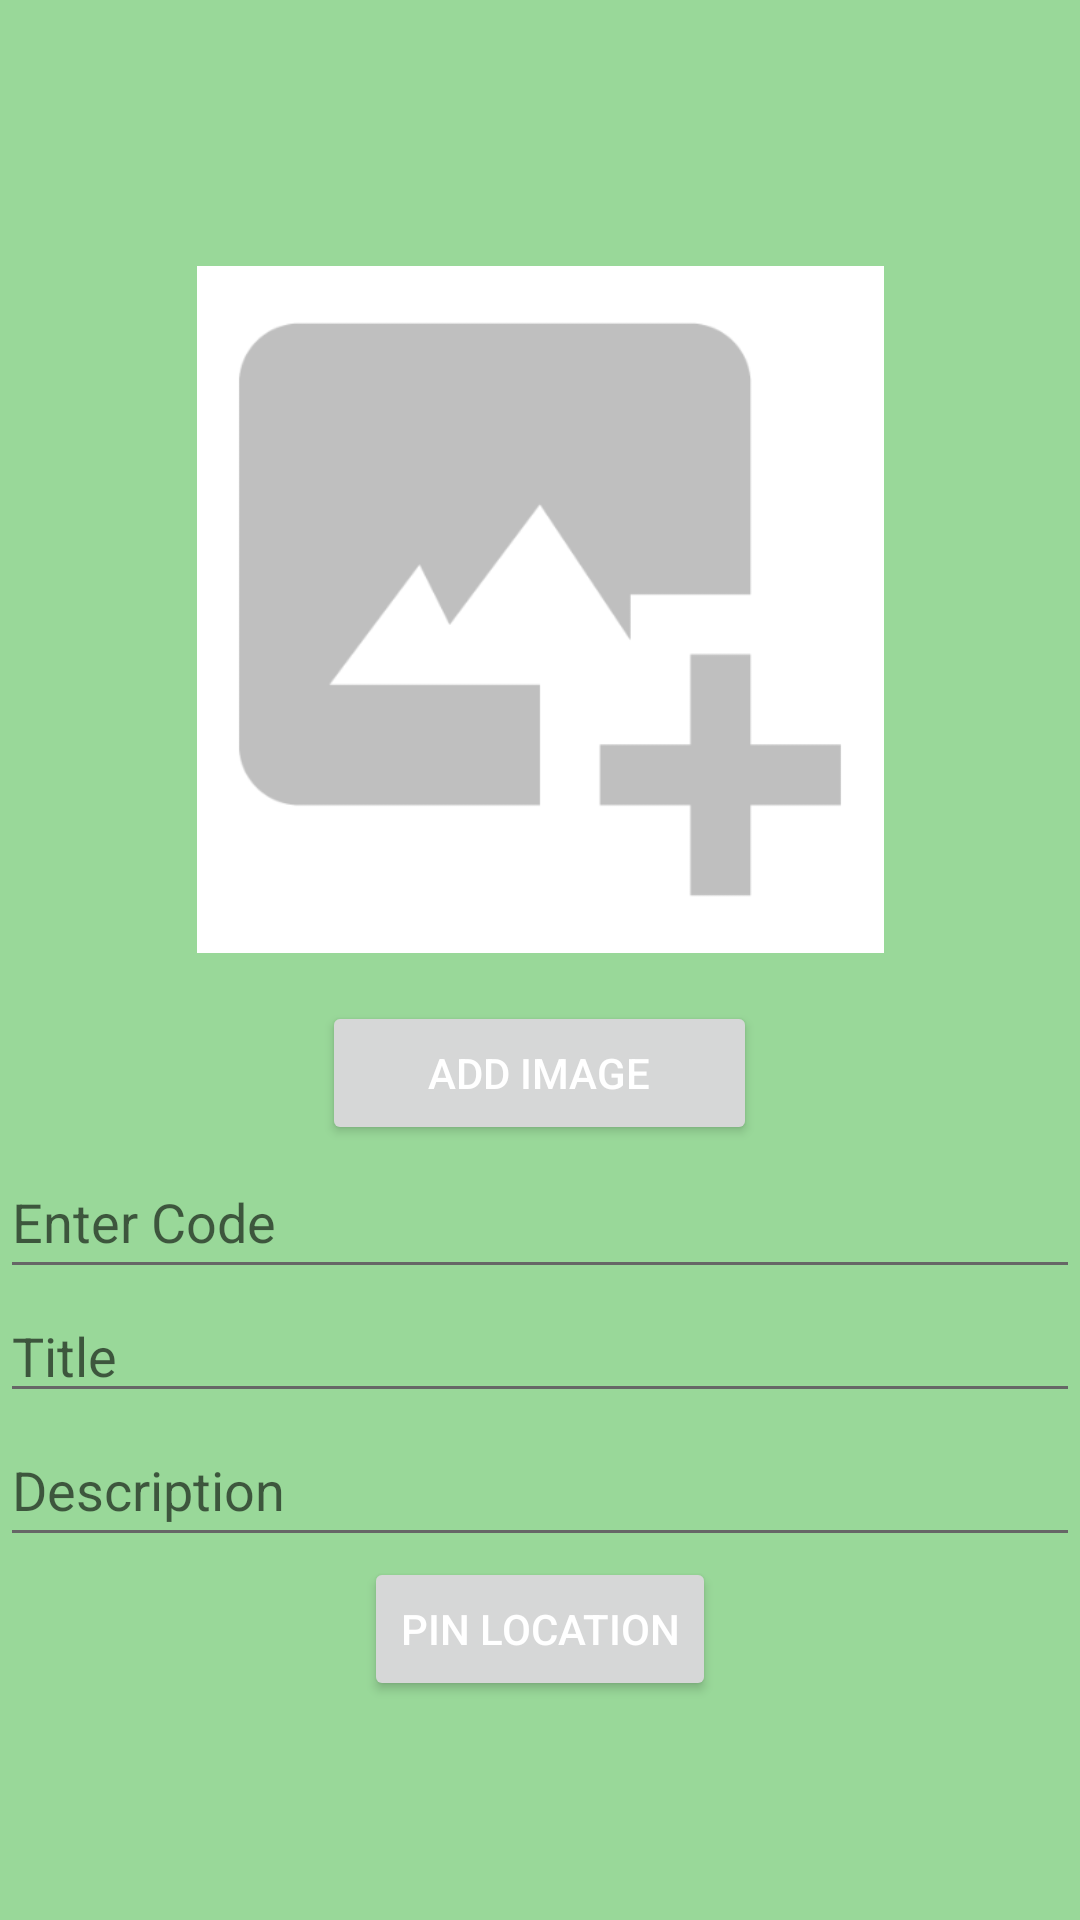

Here is an Android app screen rendered from its layout file. Give the layout XML and the strings, colors and styles it references.
<!-- AndroidManifest.xml: application theme Theme.R2u01 -->
<!-- res/layout/dialog_add_item.xml -->
<?xml version="1.0" encoding="utf-8"?>
<LinearLayout
    xmlns:android="http://schemas.android.com/apk/res/android"
    android:layout_width="match_parent"
    android:layout_height="wrap_content"
    android:orientation="vertical"
    android:gravity="center">

    <ImageView
        android:id="@+id/imageView"
        android:layout_width="304dp"
        android:layout_height="229dp"
        android:layout_marginTop="16dp"
        android:layout_marginBottom="16dp"
        android:adjustViewBounds="true"
        android:scaleType="fitCenter"
        android:src="@drawable/ic_default_image" />

    <Button
        android:id="@+id/buttonAddImage"
        android:layout_width="145dp"
        android:layout_height="wrap_content"
        android:text="Add Image" />

    <EditText
        android:id="@+id/editTextCode"
        android:layout_width="match_parent"
        android:layout_height="wrap_content"
        android:hint="Enter Code"
        android:inputType="number"
        android:minHeight="48dp" />

    <EditText
        android:id="@+id/editTextTitle"
        android:layout_width="match_parent"
        android:layout_height="wrap_content"
        android:hint="Title" />

    <EditText
        android:id="@+id/editTextDescription"
        android:layout_width="match_parent"
        android:layout_height="wrap_content"
        android:hint="Description"
        android:minHeight="48dp" />

    <Button
        android:id="@+id/buttonLocation"
        android:layout_width="wrap_content"
        android:layout_height="wrap_content"
        android:text="Pin Location" />

</LinearLayout>
<!-- resources referenced by this layout -->
<resources>
  <!-- drawable ic_default_image: png bitmap (drawable, 8556 bytes) -->
  <style name="Theme.R2u01" parent="Base.Theme.R2u01" />
  <style name="Base.Theme.R2u01" parent="Theme.AppCompat.DayNight">
  
          <item name="colorPrimary">@color/dark_green</item>
          <item name="colorPrimaryVariant">@color/green</item>
  
          <item name="colorSecondary">@color/accent_color</item>
          <item name="colorSecondaryVariant">@color/accent_color</item>
          <item name="colorOnSecondary">@android:color/black</item>
          <item name="android:textColorPrimary">@color/white</item>
          <item name="android:textColorSecondary">@color/text_secondary_color</item>
          <item name="android:windowBackground">@color/light_green</item>
          <item name="android:windowActionBar">@color/dark_green</item>
          
          <item name="android:navigationBarColor">@color/dark_green</item>
          <item name="android:statusBarColor">@color/dark_green</item> 
  
  
          
          <item name="android:titleTextColor">@android:color/white</item>
      </style>
  <color name="dark_green">#FF006400</color>
  <color name="green">#FF00FF00</color>
  <color name="accent_color">#03DAC5</color>
  <color name="white">#FFFFFFFF</color>
  <color name="text_secondary_color">#666666</color>
  <color name="light_green">#99D899</color>
</resources>
